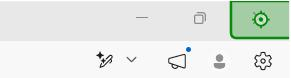
Workflow: Main

Step 1: click on the push button 'Close' in window 'Untitled - Notepad' (notepad.exe)
